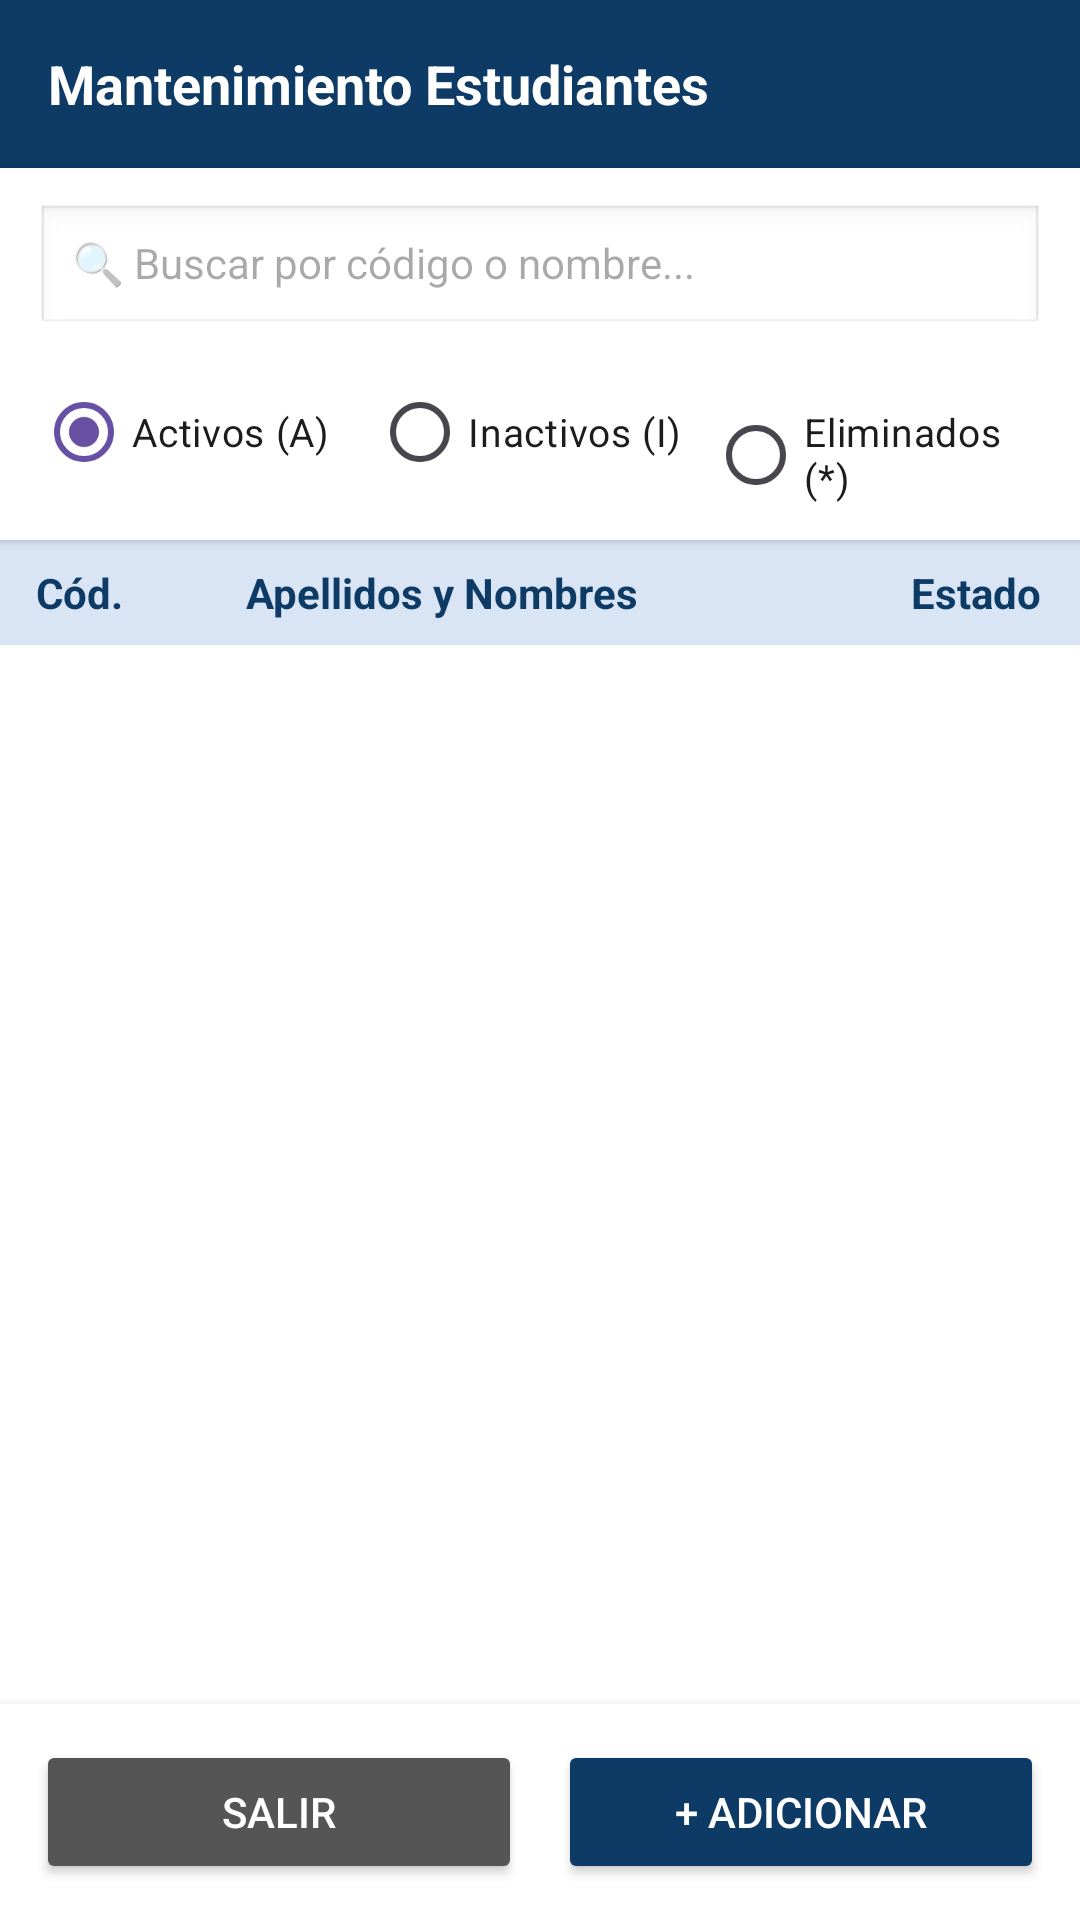

Layout XML and referenced resources for this Android screen:
<!-- AndroidManifest.xml: application theme Theme.AplicacionMantenimiento -->
<!-- res/layout/activity_estudiantes.xml -->
<?xml version="1.0" encoding="utf-8"?>
<LinearLayout xmlns:android="http://schemas.android.com/apk/res/android"
    xmlns:app="http://schemas.android.com/apk/res-auto"
    android:id="@+id/main"
    android:layout_width="match_parent"
    android:layout_height="match_parent"
    android:orientation="vertical"
    android:background="#F4F6F9">

    <LinearLayout
        android:layout_width="match_parent"
        android:layout_height="56dp"
        android:background="#0D3B66"
        android:gravity="center_vertical"
        android:paddingHorizontal="16dp">

        <TextView
            android:layout_width="wrap_content"
            android:layout_height="wrap_content"
            android:text="Mantenimiento Estudiantes"
            android:textColor="#FFFFFF"
            android:textSize="18sp"
            android:textStyle="bold" />
    </LinearLayout>

    <LinearLayout
        android:layout_width="match_parent"
        android:layout_height="wrap_content"
        android:orientation="vertical"
        android:padding="12dp"
        android:background="#FFFFFF"
        android:elevation="2dp">

        <EditText
            android:id="@+id/etBuscarEstudiante"
            android:layout_width="match_parent"
            android:layout_height="44dp"
            android:background="@android:drawable/edit_text"
            android:hint="🔍 Buscar por código o nombre..."
            android:paddingHorizontal="12dp"
            android:textSize="14sp" />

        <RadioGroup
            android:id="@+id/rgFiltroEstadoEstudiante"
            android:layout_width="match_parent"
            android:layout_height="wrap_content"
            android:orientation="horizontal"
            android:layout_marginTop="8dp">

            <RadioButton
                android:id="@+id/rbActivosEst"
                android:layout_width="0dp"
                android:layout_height="wrap_content"
                android:layout_weight="1"
                android:checked="true"
                android:text="Activos (A)"
                android:textSize="13sp" />

            <RadioButton
                android:id="@+id/rbInactivosEst"
                android:layout_width="0dp"
                android:layout_height="wrap_content"
                android:layout_weight="1"
                android:text="Inactivos (I)"
                android:textSize="13sp" />

            <RadioButton
                android:id="@+id/rbEliminadosEst"
                android:layout_width="0dp"
                android:layout_height="wrap_content"
                android:layout_weight="1"
                android:text="Eliminados (*)"
                android:textSize="13sp" />
        </RadioGroup>
    </LinearLayout>

    <LinearLayout
        android:layout_width="match_parent"
        android:layout_height="wrap_content"
        android:background="#D9E4F5"
        android:paddingVertical="8dp"
        android:paddingHorizontal="12dp"
        android:orientation="horizontal">

        <TextView
            android:layout_width="70dp"
            android:layout_height="wrap_content"
            android:text="Cód."
            android:textStyle="bold"
            android:textColor="#0D3B66" />

        <TextView
            android:layout_width="0dp"
            android:layout_height="wrap_content"
            android:layout_weight="1"
            android:text="Apellidos y Nombres"
            android:textStyle="bold"
            android:textColor="#0D3B66" />

        <TextView
            android:layout_width="45dp"
            android:layout_height="wrap_content"
            android:text="Estado"
            android:gravity="center"
            android:textStyle="bold"
            android:textColor="#0D3B66" />
    </LinearLayout>

    <ListView
        android:id="@+id/lvEstudiantes"
        android:layout_width="match_parent"
        android:layout_height="0dp"
        android:layout_weight="1"
        android:divider="#E0E0E0"
        android:dividerHeight="1dp"
        android:background="#FFFFFF" />

    <LinearLayout
        android:layout_width="match_parent"
        android:layout_height="wrap_content"
        android:orientation="horizontal"
        android:padding="12dp"
        android:background="#FFFFFF"
        android:elevation="6dp">

        <Button
            android:id="@+id/btnSalirEstudiantes"
            android:layout_width="0dp"
            android:layout_height="48dp"
            android:layout_weight="1"
            android:layout_marginEnd="6dp"
            android:backgroundTint="#555555"
            android:text="Salir"
            android:textColor="#FFFFFF"
            app:cornerRadius="8dp" />

        <Button
            android:id="@+id/btnAdicionarEstudiante"
            android:layout_width="0dp"
            android:layout_height="48dp"
            android:layout_weight="1"
            android:layout_marginStart="6dp"
            android:backgroundTint="#0D3B66"
            android:text="+ Adicionar"
            android:textColor="#FFFFFF"
            app:cornerRadius="8dp" />
    </LinearLayout>

</LinearLayout>
<!-- resources referenced by this layout -->
<resources>
  <style name="Theme.AplicacionMantenimiento" parent="Base.Theme.AplicacionMantenimiento" />
  <style name="Base.Theme.AplicacionMantenimiento" parent="Theme.Material3.DayNight.NoActionBar">
          
          
      </style>
</resources>
